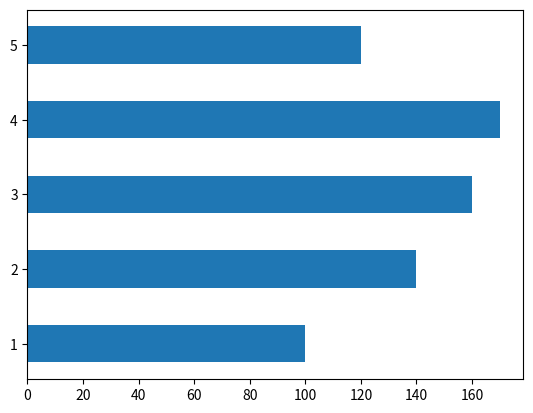

Python code for this plot: (Note: this script raises an exception after producing the figure.)
import matplotlib.pyplot as plt
import numpy as np
x=[1,2,3,4,5]
a=[100,140,160,170,120]
b=[89,96,170,56,100]
plt.barh(x,a,height=.50)
plt.barh(x+.50,b,height=.50)

plt.show()

